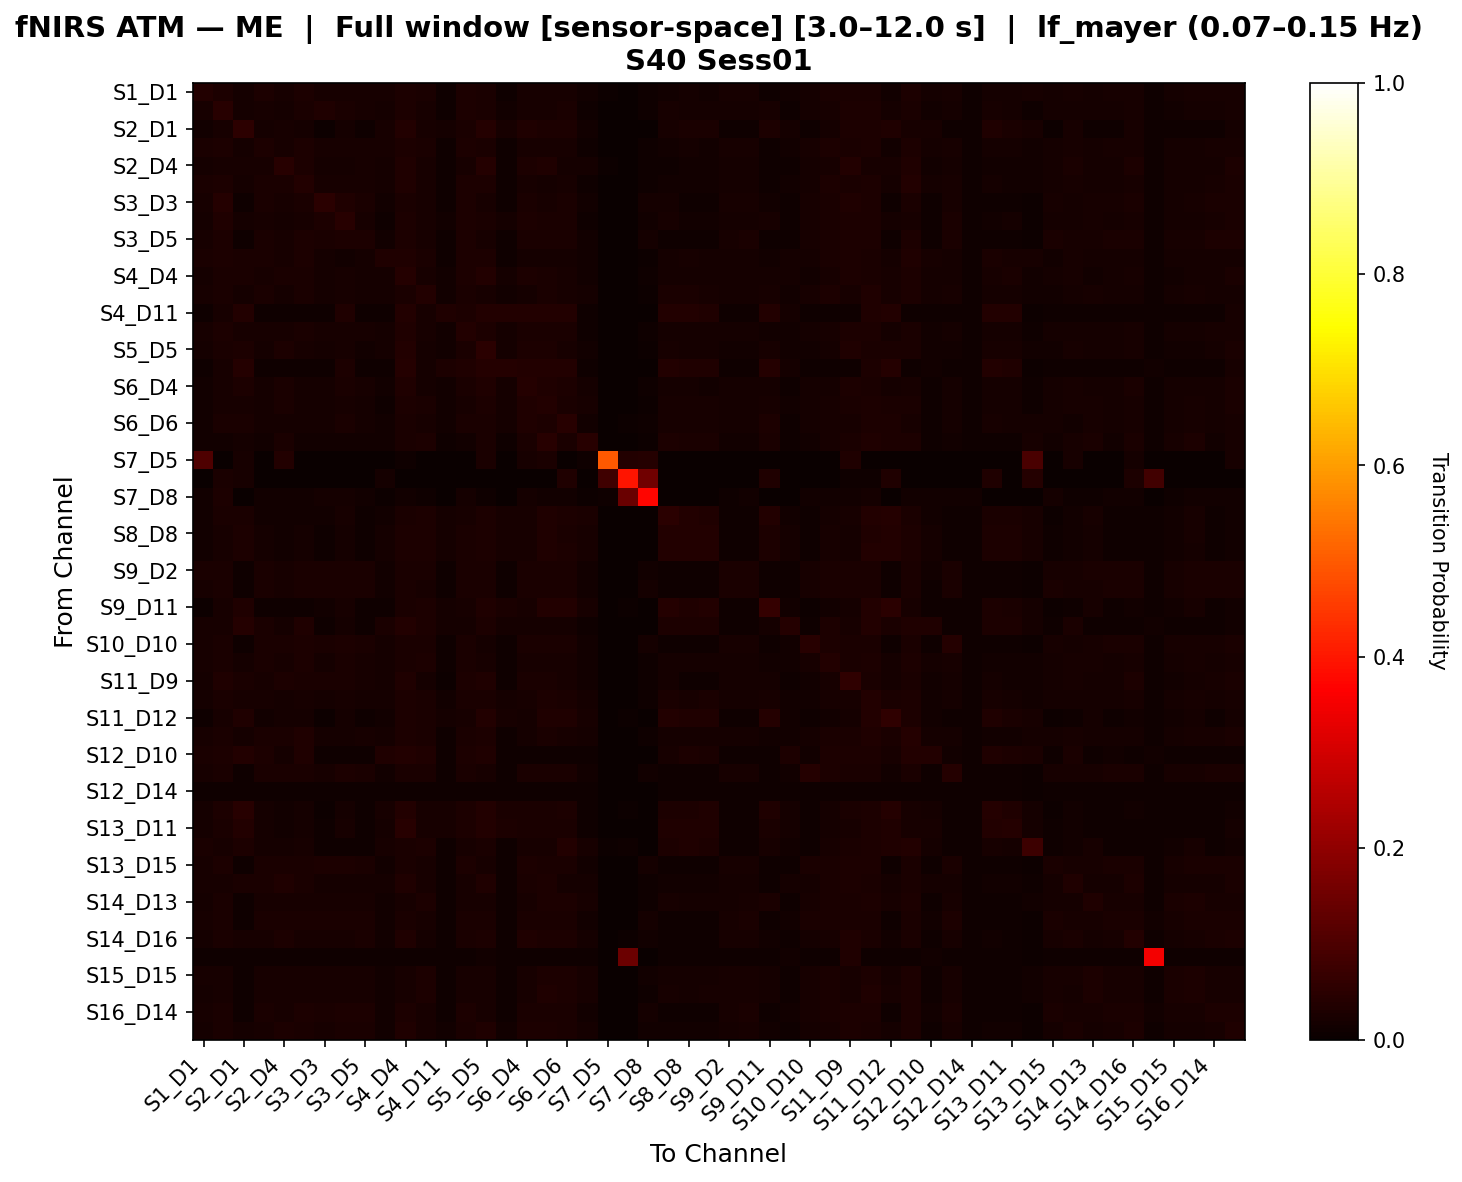

The file beside this chart, header and first rows:
, S1_D1 hbo, S1_D3 hbo, S2_D1 hbo, S2_D2 hbo, S2_D4 hbo, S3_D1 hbo, S3_D3 hbo, S3_D4 hbo, S3_D5 hbo, S4_D2 hbo, S4_D4 hbo, S4_D6 hbo, S4_D11 hbo, S5_D3 hbo, S5_D5 hbo, S5_D7 hbo, S6_D4 hbo, S6_D5 hbo, S6_D6 hbo, S6_D8 hbo, S7_D5 hbo, S7_D7 hbo, S7_D8 hbo
S1_D1 hbo, 0.03621, 0.02841, 0.01638, 0.02761, 0.02199, 0.02841, 0.02144, 0.02089, 0.02199, 0.02039, 0.02841, 0.0244, 0.009956, 0.02761, 0.02465, 0.009956, 0.01984, 0.02039, 0.02119, 0.01317, 0.006637, 0.0, 0.01124
S1_D3 hbo, 0.02141, 0.04331, 0.01921, 0.02339, 0.01913, 0.0253, 0.03139, 0.02717, 0.01977, 0.01831, 0.02866, 0.02168, 0.0117, 0.03038, 0.02709, 0.01215, 0.02186, 0.02104, 0.025, 0.01061, 0.0, 0.002242, 0.0108
S2_D1 hbo, 0.01401, 0.02213, 0.0533, 0.01672, 0.02101, 0.01863, 0.007656, 0.01577, 0.01005, 0.02134, 0.03866, 0.01974, 0.01656, 0.02467, 0.04264, 0.02118, 0.03342, 0.02833, 0.03025, 0.01449, 0.002385, 0.003828, 0.0
S2_D2 hbo, 0.02535, 0.02858, 0.01694, 0.02996, 0.02176, 0.02906, 0.0208, 0.02321, 0.02273, 0.01977, 0.02955, 0.02645, 0.009161, 0.02803, 0.02452, 0.01061, 0.02025, 0.02121, 0.02101, 0.01171, 0.0, 0.0, 0.01136
S2_D4 hbo, 0.01876, 0.02228, 0.02239, 0.02153, 0.04515, 0.02899, 0.01791, 0.01887, 0.01983, 0.01583, 0.03246, 0.01972, 0.008629, 0.02324, 0.03934, 0.009588, 0.03092, 0.03177, 0.01935, 0.01839, 0.005973, 0.0, 0.01024
S3_D1 hbo, 0.0237, 0.02806, 0.01872, 0.02694, 0.02638, 0.0369, 0.02096, 0.02329, 0.02214, 0.01937, 0.03201, 0.02326, 0.008879, 0.02831, 0.02772, 0.009813, 0.0203, 0.0194, 0.0203, 0.01115, 0.0, 0.0, 0.01164
S3_D3 hbo, 0.02308, 0.04212, 0.009165, 0.02452, 0.0203, 0.0273, 0.04945, 0.03416, 0.02679, 0.01431, 0.02493, 0.01988, 0.009165, 0.02915, 0.02191, 0.009165, 0.0235, 0.02215, 0.02401, 0.01288, 0.0, 0.0, 0.01577
S3_D4 hbo, 0.01746, 0.03196, 0.01578, 0.02174, 0.0175, 0.02323, 0.03071, 0.04325, 0.02171, 0.01129, 0.02839, 0.02326, 0.01402, 0.02839, 0.02697, 0.01578, 0.02765, 0.02616, 0.02714, 0.01055, 0.0, 0.0, 0.01261
S3_D5 hbo, 0.02307, 0.02805, 0.01035, 0.02613, 0.02167, 0.02759, 0.02702, 0.02805, 0.02862, 0.01373, 0.02815, 0.02016, 0.009317, 0.02909, 0.02224, 0.01139, 0.02613, 0.02468, 0.02561, 0.01274, 0.0, 0.0, 0.01677
S4_D2 hbo, 0.02603, 0.0304, 0.02703, 0.02705, 0.02137, 0.02834, 0.01569, 0.01518, 0.0162, 0.03298, 0.033, 0.02705, 0.009744, 0.02834, 0.0299, 0.009744, 0.01569, 0.0162, 0.01928, 0.0144, 0.0, 0.003077, 0.00646
S4_D4 hbo, 0.01815, 0.02406, 0.02603, 0.02109, 0.02353, 0.02452, 0.01618, 0.0216, 0.01812, 0.01716, 0.0427, 0.02061, 0.0137, 0.02751, 0.03535, 0.01713, 0.02751, 0.02701, 0.02307, 0.01371, 0.0, 0.0, 0.008391
S4_D6 hbo, 0.02025, 0.02502, 0.01873, 0.02498, 0.01936, 0.02462, 0.01585, 0.02332, 0.01684, 0.01886, 0.02565, 0.03893, 0.01193, 0.02426, 0.02264, 0.01243, 0.01886, 0.02628, 0.02313, 0.019, 0.0, 0.0, 0.006927
S4_D11 hbo, 0.008859, 0.02334, 0.03726, 0.01052, 0.01052, 0.01052, 0.008859, 0.03403, 0.01052, 0.009413, 0.03726, 0.02066, 0.03403, 0.02924, 0.03726, 0.03726, 0.03726, 0.03726, 0.03726, 0.009413, 0.0, 0.0, 0.0
S5_D3 hbo, 0.02081, 0.02985, 0.02165, 0.02341, 0.0199, 0.02481, 0.02207, 0.02333, 0.02151, 0.01815, 0.03223, 0.02116, 0.01248, 0.03609, 0.02922, 0.01584, 0.02495, 0.02404, 0.02432, 0.01135, 0.0, 0.0, 0.01072
S5_D5 hbo, 0.01639, 0.02347, 0.02972, 0.0183, 0.03047, 0.02217, 0.01598, 0.02183, 0.01551, 0.01578, 0.03632, 0.01952, 0.01354, 0.02537, 0.04734, 0.01762, 0.02863, 0.02965, 0.02163, 0.01415, 0.002176, 0.0, 0.005985
S5_D7 hbo, 0.008239, 0.02023, 0.041, 0.0103, 0.009784, 0.009784, 0.008239, 0.02901, 0.01081, 0.008754, 0.03984, 0.01804, 0.0312, 0.03223, 0.04255, 0.03984, 0.03661, 0.03713, 0.0361, 0.008754, 0.0, 0.0, 0.0
S6_D4 hbo, 0.01533, 0.02343, 0.02786, 0.01817, 0.02602, 0.01891, 0.01856, 0.02473, 0.02001, 0.012, 0.03228, 0.01901, 0.01449, 0.02721, 0.03357, 0.01807, 0.03949, 0.03422, 0.03054, 0.01652, 0.001938, 0.0, 0.00969
S6_D5 hbo, 0.01424, 0.01961, 0.02281, 0.01685, 0.02392, 0.01742, 0.01587, 0.02178, 0.01845, 0.01151, 0.02981, 0.02394, 0.01419, 0.02281, 0.03089, 0.01789, 0.03148, 0.0385, 0.02717, 0.02288, 0.002167, 0.0, 0.007584
S6_D6 hbo, 0.01493, 0.02518, 0.02697, 0.01746, 0.01637, 0.01819, 0.01736, 0.02376, 0.01867, 0.01405, 0.02654, 0.02195, 0.01468, 0.02472, 0.02412, 0.01746, 0.03138, 0.02956, 0.04306, 0.01481, 0.0, 0.004314, 0.009685
S6_D8 hbo, 0.01437, 0.01553, 0.01937, 0.01553, 0.02576, 0.01553, 0.01437, 0.01495, 0.01553, 0.0124, 0.02448, 0.03088, 0.01042, 0.01553, 0.02576, 0.01042, 0.02576, 0.04366, 0.02448, 0.04309, 0.0, 0.0, 0.005115
S7_D5 hbo, 0.1053, 0.0, 0.01969, 0.0, 0.03543, 0.0, 0.0, 0.0, 0.0, 0.0, 0.007874, 0.0, 0.0, 0.0, 0.02362, 0.0, 0.01969, 0.02362, 0.0, 0.007874, 0.4981, 0.03543, 0.03937
S7_D7 hbo, 0.0, 0.02465, 0.02113, 0.0, 0.0, 0.0, 0.0, 0.0, 0.0, 0.01761, 0.0, 0.0, 0.0, 0.0, 0.0, 0.0, 0.0, 0.0, 0.03169, 0.0, 0.08182, 0.3983, 0.1534
S7_D8 hbo, 0.01172, 0.02942, 0.0, 0.0127, 0.01172, 0.01465, 0.0166, 0.01562, 0.01465, 0.004883, 0.01465, 0.01074, 0.0, 0.0166, 0.01074, 0.0, 0.01562, 0.01367, 0.01465, 0.003906, 0.01074, 0.1409, 0.3734
S8_D6 hbo, 0.01276, 0.02553, 0.02709, 0.01464, 0.01321, 0.01417, 0.01501, 0.02175, 0.00985, 0.01323, 0.02709, 0.02903, 0.01849, 0.02326, 0.02944, 0.0223, 0.02088, 0.03475, 0.02758, 0.02473, 0.0, 0.0, 0.0
S8_D8 hbo, 0.01537, 0.02206, 0.02969, 0.01743, 0.01408, 0.01786, 0.008763, 0.01777, 0.01082, 0.01777, 0.02969, 0.02961, 0.01828, 0.02592, 0.02918, 0.0212, 0.02069, 0.03158, 0.02729, 0.01966, 0.0, 0.0, 0.0
S8_D15 hbo, 0.01425, 0.02116, 0.02905, 0.01635, 0.01387, 0.0168, 0.008395, 0.01823, 0.01102, 0.01576, 0.02957, 0.02995, 0.01921, 0.02417, 0.02957, 0.02274, 0.02026, 0.0325, 0.02852, 0.01966, 0.0, 0.0, 0.0
S9_D2 hbo, 0.02386, 0.02486, 0.01052, 0.02587, 0.02281, 0.02537, 0.02386, 0.02436, 0.02637, 0.01541, 0.02637, 0.02359, 0.009519, 0.02587, 0.02459, 0.01102, 0.02537, 0.02637, 0.02537, 0.01413, 0.0, 0.0, 0.01535
S9_D9 hbo, 0.02289, 0.02509, 0.01046, 0.02608, 0.02318, 0.02559, 0.02409, 0.02459, 0.02658, 0.01497, 0.02708, 0.02268, 0.009462, 0.02608, 0.02418, 0.01145, 0.02559, 0.02658, 0.02559, 0.01377, 0.0, 0.0, 0.01562
S9_D11 hbo, 0.006487, 0.02306, 0.03353, 0.008341, 0.007878, 0.007878, 0.01251, 0.02176, 0.008804, 0.009731, 0.02582, 0.03105, 0.01923, 0.02016, 0.03261, 0.02582, 0.02253, 0.03717, 0.03847, 0.02114, 0.0, 0.004171, 0.0
S10_D9 hbo, 0.02192, 0.02295, 0.03996, 0.02626, 0.01661, 0.03259, 0.008222, 0.0161, 0.01079, 0.02472, 0.03642, 0.0298, 0.0161, 0.01941, 0.03008, 0.01815, 0.01713, 0.01764, 0.01661, 0.008736, 0.0005139, 0.0, 0.0
S10_D10 hbo, 0.02024, 0.02558, 0.01064, 0.02528, 0.02567, 0.0297, 0.02465, 0.02978, 0.02512, 0.01591, 0.02512, 0.02583, 0.008862, 0.02605, 0.01939, 0.009328, 0.02465, 0.0238, 0.02512, 0.01366, 0.0, 0.0, 0.01579
S10_D12 hbo, 0.02257, 0.02609, 0.01626, 0.02681, 0.02071, 0.02869, 0.01953, 0.02474, 0.02048, 0.0193, 0.0268, 0.03034, 0.008996, 0.02706, 0.02211, 0.009943, 0.02, 0.02329, 0.02281, 0.01484, 0.0, 0.0, 0.01053
S11_D9 hbo, 0.01886, 0.03188, 0.02369, 0.02146, 0.02779, 0.02345, 0.02679, 0.02468, 0.02072, 0.01811, 0.03176, 0.01737, 0.00744, 0.02766, 0.03461, 0.009425, 0.02642, 0.02692, 0.02133, 0.01439, 0.003722, 0.00248, 0.01055
S11_D11 hbo, 0.01831, 0.02568, 0.02104, 0.02136, 0.01704, 0.02179, 0.01689, 0.02226, 0.01857, 0.01662, 0.02858, 0.02601, 0.01367, 0.02468, 0.02479, 0.01625, 0.02184, 0.02806, 0.02716, 0.01742, 0.0, 0.001576, 0.008065
S11_D12 hbo, 0.01031, 0.02029, 0.03371, 0.01207, 0.0186, 0.01826, 0.006585, 0.01628, 0.00878, 0.01431, 0.0291, 0.02608, 0.01677, 0.02231, 0.03678, 0.02225, 0.01951, 0.03299, 0.03179, 0.02192, 0.0, 0.003951, 0.0
S11_D13 hbo, 0.02073, 0.02455, 0.01681, 0.02374, 0.02644, 0.03163, 0.01842, 0.01935, 0.02016, 0.0183, 0.03104, 0.02628, 0.008364, 0.02548, 0.02991, 0.01022, 0.01854, 0.02363, 0.02097, 0.01599, 0.0, 0.0, 0.009827
S12_D10 hbo, 0.02624, 0.03003, 0.03732, 0.03053, 0.01871, 0.03455, 0.008138, 0.009156, 0.01068, 0.03353, 0.03834, 0.03178, 0.009156, 0.02827, 0.03206, 0.01119, 0.01017, 0.01068, 0.009664, 0.008647, 0.0, 0.0, 0.0
S12_D12 hbo, 0.02036, 0.02364, 0.009355, 0.02528, 0.02481, 0.02692, 0.02271, 0.02925, 0.02504, 0.01381, 0.02551, 0.02551, 0.008419, 0.02458, 0.022, 0.01029, 0.02458, 0.02504, 0.02411, 0.01264, 0.0, 0.0, 0.01522
S12_D14 hbo, 0.008543, 0.01005, 0.01055, 0.01055, 0.01005, 0.01005, 0.008543, 0.009045, 0.01106, 0.009045, 0.01106, 0.009548, 0.009548, 0.01055, 0.01055, 0.01106, 0.01005, 0.01106, 0.01005, 0.009045, 0.0, 0.0, 0.0
S13_D6 hbo, 0.01578, 0.02752, 0.04331, 0.01771, 0.01376, 0.01838, 0.0077, 0.01905, 0.009625, 0.02262, 0.03734, 0.02136, 0.02021, 0.03041, 0.03849, 0.02579, 0.02348, 0.02348, 0.03041, 0.008181, 0.0, 0.004331, 0.0
S13_D11 hbo, 0.01597, 0.02474, 0.0374, 0.01802, 0.01492, 0.0188, 0.008214, 0.02087, 0.01078, 0.01906, 0.04356, 0.02216, 0.02216, 0.03094, 0.03791, 0.02758, 0.02448, 0.02628, 0.02655, 0.008727, 0.0, 0.0, 0.0
S13_D13 hbo, 0.02717, 0.01969, 0.03062, 0.01696, 0.0186, 0.0227, 0.01013, 0.008759, 0.008759, 0.02242, 0.02588, 0.02925, 0.008759, 0.02242, 0.02461, 0.008759, 0.01969, 0.02242, 0.03608, 0.02242, 0.006569, 0.008759, 0.0
S13_D15 hbo, 0.02164, 0.02866, 0.01035, 0.02408, 0.02408, 0.02637, 0.02736, 0.02751, 0.02637, 0.01542, 0.02637, 0.02294, 0.01035, 0.02866, 0.02179, 0.01035, 0.02751, 0.02522, 0.02637, 0.01428, 0.0, 0.0, 0.01716
S14_D12 hbo, 0.02212, 0.02312, 0.02413, 0.02413, 0.03127, 0.02563, 0.01648, 0.01749, 0.01899, 0.01886, 0.03372, 0.02312, 0.009027, 0.02225, 0.03466, 0.01103, 0.02695, 0.02745, 0.01799, 0.01886, 0.00282, 0.0, 0.008459
S14_D13 hbo, 0.0186, 0.02348, 0.009775, 0.02055, 0.02006, 0.02006, 0.02251, 0.02202, 0.02104, 0.0137, 0.02153, 0.02927, 0.008798, 0.02055, 0.02289, 0.01075, 0.02055, 0.03074, 0.02761, 0.02232, 0.0, 0.0, 0.01078
S14_D14 hbo, 0.0215, 0.02545, 0.01027, 0.02476, 0.02425, 0.02545, 0.02391, 0.02494, 0.02648, 0.01477, 0.02699, 0.02253, 0.00924, 0.02597, 0.02388, 0.01129, 0.02597, 0.02648, 0.02545, 0.01356, 0.0, 0.0, 0.0157
S14_D16 hbo, 0.01902, 0.02593, 0.02074, 0.0218, 0.02834, 0.02307, 0.02165, 0.0226, 0.02403, 0.01533, 0.03152, 0.01821, 0.008563, 0.02355, 0.02889, 0.01047, 0.03144, 0.03104, 0.02783, 0.01861, 0.001754, 0.004282, 0.01404
S15_D13 hbo, 0.007996, 0.009062, 0.01013, 0.01013, 0.009595, 0.009595, 0.007996, 0.009595, 0.01066, 0.008529, 0.01119, 0.009062, 0.009062, 0.01013, 0.01173, 0.01119, 0.01013, 0.01066, 0.009595, 0.008529, 0.0, 0.145, 0.0
S15_D15 hbo, 0.02075, 0.02182, 0.01073, 0.0229, 0.02236, 0.02236, 0.02075, 0.02182, 0.0229, 0.0152, 0.0229, 0.0279, 0.009657, 0.0229, 0.02168, 0.01073, 0.0229, 0.02898, 0.02844, 0.02007, 0.0, 0.0, 0.01217
S15_D16 hbo, 0.01841, 0.02126, 0.01073, 0.02144, 0.02091, 0.0218, 0.02019, 0.02126, 0.02234, 0.01358, 0.02234, 0.02841, 0.009657, 0.02234, 0.01966, 0.01073, 0.02234, 0.03216, 0.02805, 0.02251, 0.0, 0.0, 0.01161
S16_D14 hbo, 0.02312, 0.02721, 0.01025, 0.02628, 0.02173, 0.02774, 0.02613, 0.02774, 0.02882, 0.01364, 0.02836, 0.02019, 0.009169, 0.02828, 0.02289, 0.01133, 0.02528, 0.02482, 0.02574, 0.01264, 0.0, 0.0, 0.01603
S16_D16 hbo, 0.01919, 0.02519, 0.01747, 0.02142, 0.0281, 0.02683, 0.02108, 0.02519, 0.02347, 0.01209, 0.03424, 0.01967, 0.01178, 0.02615, 0.03238, 0.0137, 0.0293, 0.02899, 0.02488, 0.01604, 0.001268, 0.0, 0.01262
